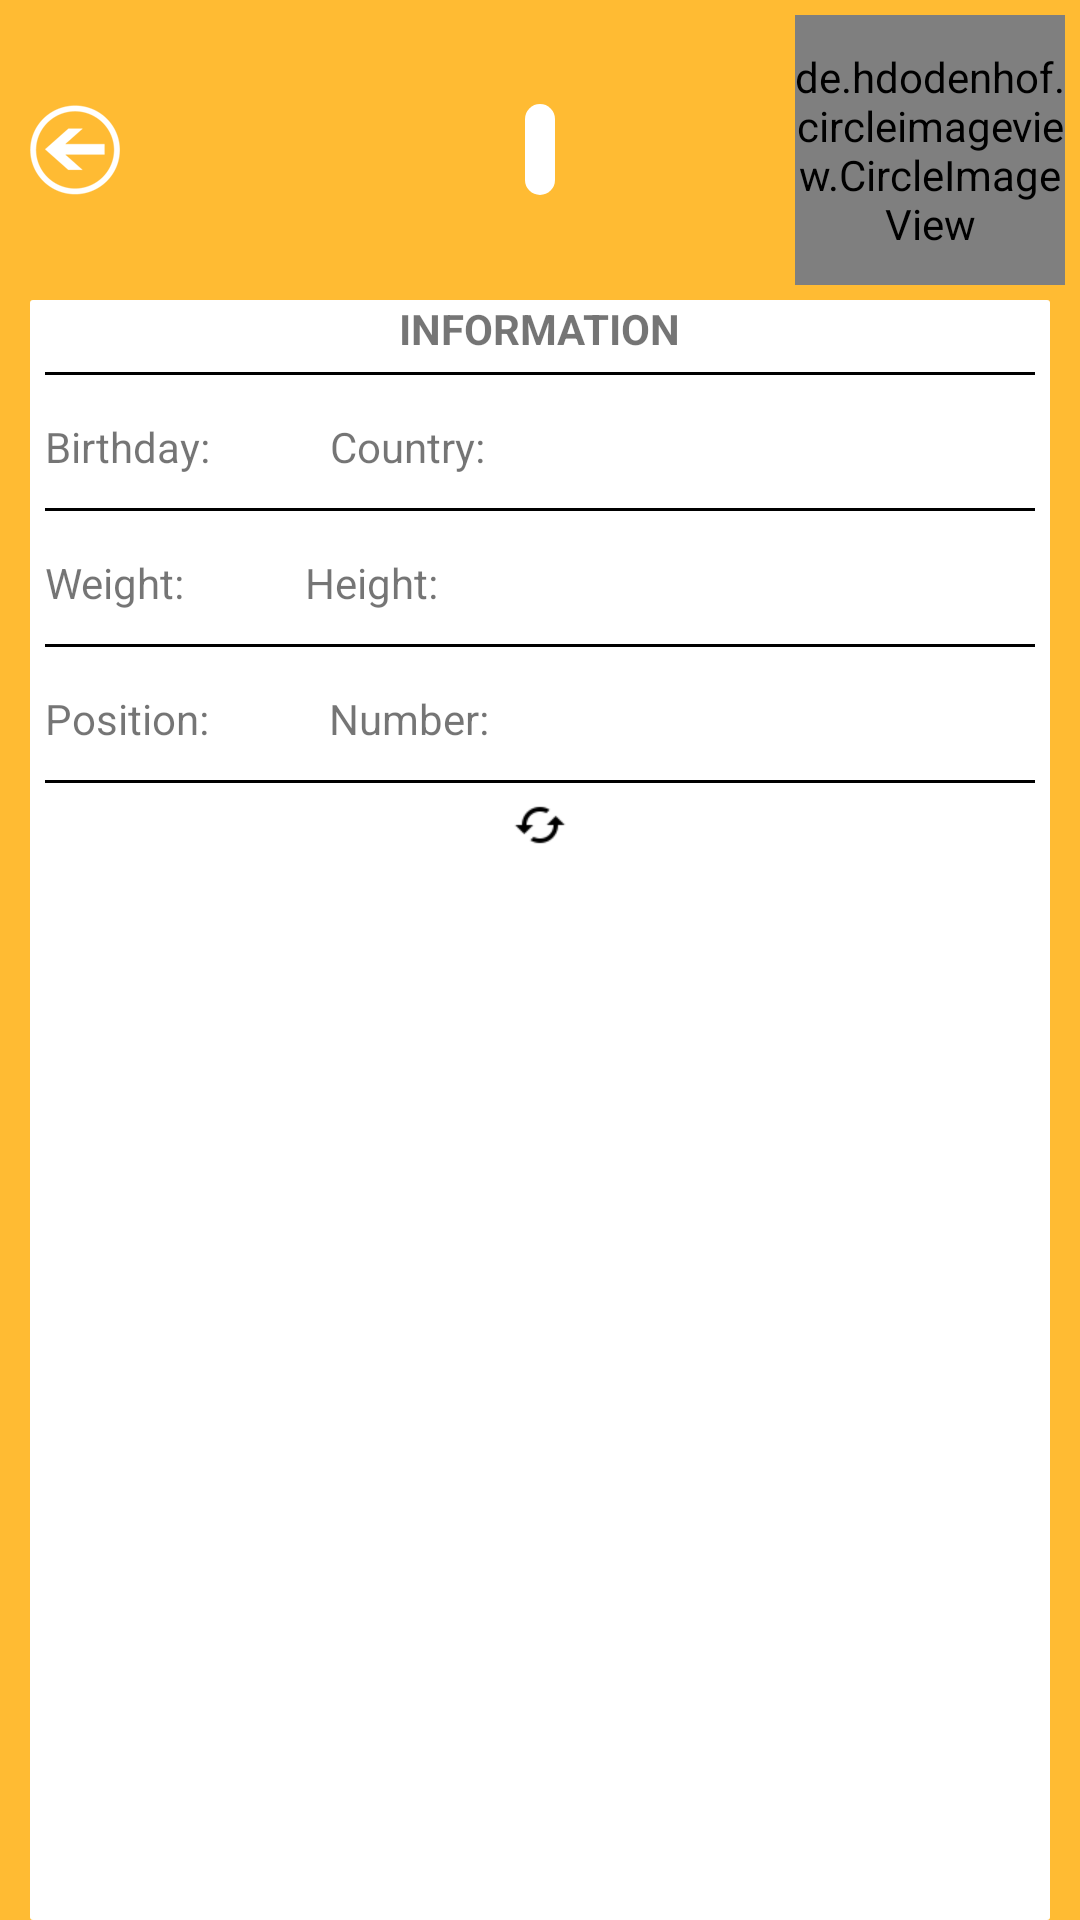

This screen was rendered from an Android layout file. Write that file and the resources it references.
<!-- AndroidManifest.xml: application theme AppTheme -->
<!-- res/layout/fragment_player_detail.xml -->
<RelativeLayout xmlns:android="http://schemas.android.com/apk/res/android"
    xmlns:tools="http://schemas.android.com/tools"
    android:layout_width="match_parent"
    android:layout_height="match_parent"
    android:background="@android:color/holo_orange_light"
    tools:context="vn.asiantech.intership.myapplication.ui.player.PlayerDetailFragment">

    <RelativeLayout
        android:id="@+id/rlContentPlayerInfo"
        android:layout_width="match_parent"
        android:layout_height="wrap_content">

        <de.hdodenhof.circleimageview.CircleImageView xmlns:app="http://schemas.android.com/apk/res-auto"
            android:id="@+id/circleImgViewPlayerAvatarDetail"
            android:layout_width="@dimen/fragment.layer.detail.avatar.size"
            android:layout_height="@dimen/fragment.layer.detail.avatar.size"
            android:layout_alignParentRight="true"
            android:layout_margin="@dimen/recycler.item.content.margin"
            android:src="@drawable/img_messi"
            app:civ_border_color="@android:color/holo_red_light"
            app:civ_border_width="@dimen/recycler.item.league.logo.border"></de.hdodenhof.circleimageview.CircleImageView>

        <EditText
            android:id="@+id/tvPlayerNameDetail"
            android:layout_width="wrap_content"
            android:layout_height="wrap_content"
            android:padding="@dimen/activity_football_team_top_padding"
            android:background="@drawable/custom_banner"
            android:layout_centerInParent="true"
            android:textSize="@dimen/activity_player_team_name_text_size" />

        <ImageView
            android:id="@+id/imgViewBackFromPlayerDetail"
            android:layout_width="wrap_content"
            android:layout_height="wrap_content"
            android:layout_centerVertical="true"
            android:layout_marginLeft="@dimen/dialog.new.league.content.padding"
            android:src="@drawable/ic_back_white" />

    </RelativeLayout>

    <RelativeLayout
        android:id="@+id/rlPlayerDetailContent"
        android:layout_width="match_parent"
        android:layout_height="match_parent"
        android:layout_below="@+id/rlContentPlayerInfo"
        android:layout_marginLeft="@dimen/dialog.new.league.content.padding"
        android:layout_marginRight="@dimen/dialog.new.league.content.padding"
        android:background="@drawable/custom_shape_white">

        <TextView
            android:id="@+id/tvInformationText"
            android:layout_width="wrap_content"
            android:layout_height="wrap_content"
            android:layout_centerHorizontal="true"
            android:textStyle="bold"
            android:text="INFORMATION" />

        <TextView
            android:id="@+id/tvLine1"
            android:layout_width="match_parent"
            android:layout_height="1dp"
            android:layout_below="@+id/tvInformationText"
            android:layout_margin="@dimen/recycler.item.content.margin"
            android:background="@android:color/background_dark" />

        <LinearLayout
            android:id="@+id/llPlayerInfor1"
            android:layout_width="match_parent"
            android:layout_height="wrap_content"
            android:layout_below="@+id/tvLine1"
            android:layout_margin="@dimen/recycler.item.content.margin">

            <TextView
                android:layout_width="wrap_content"
                android:layout_height="wrap_content"
                android:text="@string/fragment.player.detail.tv.birth" />

            <EditText
                android:id="@+id/tvPlayerBirthday"
                android:focusable="false"
                android:editable="false"
                android:layout_width="wrap_content"
                android:inputType="date"
                android:layout_height="wrap_content"
                android:background="@color/transparent"
                android:layout_marginLeft="@dimen/fragment.player.detail.tvs.margin.left"
                />
            <TextView
                android:layout_width="wrap_content"
                android:layout_height="wrap_content"
                android:layout_marginLeft="@dimen/fragment.player.detail.tvs.margin.left"
                android:text="@string/fragment.player.detail.tv.country" />

            <EditText
                android:id="@+id/tvPlayerCountry"
                android:layout_width="wrap_content"
                android:inputType="text"
                android:background="@color/transparent"
                android:layout_height="wrap_content"
                android:layout_marginLeft="@dimen/fragment.player.detail.tvs.margin.left"
                />
            <Spinner
                android:id="@+id/spnPlayerCountry"
                android:visibility="gone"
                android:layout_marginLeft="@dimen/fragment.player.detail.tvs.margin.left"
                android:layout_width="wrap_content"
                android:layout_height="wrap_content"></Spinner>
        </LinearLayout>

        <TextView
            android:id="@+id/tvLine2"
            android:layout_width="match_parent"
            android:layout_height="1dp"
            android:layout_below="@+id/llPlayerInfor1"
            android:layout_margin="@dimen/recycler.item.content.margin"
            android:background="@android:color/background_dark" />

        <LinearLayout
            android:id="@+id/llPlayerInfor2"
            android:layout_width="match_parent"
            android:layout_height="wrap_content"
            android:layout_below="@+id/tvLine2"
            android:layout_margin="@dimen/recycler.item.content.margin">

            <TextView
                android:layout_width="wrap_content"
                android:layout_height="wrap_content"
                android:text="@string/fragment.player.detail.tv.weight" />

            <EditText
                android:id="@+id/tvPlayerWeight"
                android:inputType="number"
                android:background="@color/transparent"
                android:layout_width="wrap_content"
                android:layout_height="wrap_content"
                android:layout_marginLeft="@dimen/fragment.player.detail.tvs.margin.left"
                 />

            <TextView
                android:layout_width="wrap_content"
                android:layout_height="wrap_content"
                android:layout_marginLeft="@dimen/fragment.player.detail.tvs.margin.left"
                android:text="@string/fragment.player.detail.tv.height" />

            <EditText
                android:id="@+id/tvPlayerHeight"
                android:inputType="number"
                android:background="@color/transparent"
                android:layout_width="wrap_content"
                android:layout_height="wrap_content"
                android:layout_marginLeft="@dimen/fragment.player.detail.tvs.margin.left"
                 />
        </LinearLayout>
        <TextView
            android:id="@+id/tvLine3"
            android:layout_width="match_parent"
            android:layout_height="1dp"
            android:layout_below="@+id/llPlayerInfor2"
            android:layout_margin="@dimen/recycler.item.content.margin"
            android:background="@android:color/background_dark" />
        <LinearLayout
            android:id="@+id/llPlayerInfor3"
            android:layout_width="match_parent"
            android:layout_height="wrap_content"
            android:layout_below="@+id/tvLine3"
            android:layout_margin="@dimen/recycler.item.content.margin">

            <TextView
                android:layout_width="wrap_content"
                android:layout_height="wrap_content"
                android:text="@string/fragment.player.detail.tv.position" />

            <EditText
                android:id="@+id/tvPlayerPostionDetail"
                android:layout_width="wrap_content"
                android:background="@color/transparent"
                android:inputType="text"
                android:layout_height="wrap_content"
                android:layout_marginLeft="@dimen/fragment.player.detail.tvs.margin.left"
                 />
            <Spinner
                android:id="@+id/spnPlayerPosition"
                android:layout_width="wrap_content"
                android:layout_marginLeft="@dimen/fragment.player.detail.tvs.margin.left"
                android:visibility="gone"
                android:layout_height="wrap_content">

            </Spinner>
            <TextView
                android:layout_width="wrap_content"
                android:layout_height="wrap_content"
                android:layout_marginLeft="@dimen/fragment.player.detail.tvs.margin.left"
                android:text="@string/fragment.player.detail.tv.number" />
            <EditText
                android:id="@+id/tvPlayerNumber"
                android:inputType="number"
                android:background="@color/transparent"
                android:layout_width="wrap_content"
                android:layout_height="wrap_content"
                android:layout_marginLeft="@dimen/fragment.player.detail.tvs.margin.left"
                />
        </LinearLayout>
        <TextView
            android:id="@+id/tvLine4"
            android:layout_width="match_parent"
            android:layout_height="1dp"
            android:layout_below="@+id/llPlayerInfor3"
            android:layout_margin="@dimen/recycler.item.content.margin"
            android:background="@android:color/background_dark" />
        <ImageView
            android:id="@+id/imgViewEditPlayer"
            android:contentDescription="@string/hello_world"
            android:src="@drawable/ic_settings_black_18dp"
            android:layout_below="@id/tvLine4"
            android:layout_marginLeft="@dimen/fragment.player.detail.tvs.margin.left"
            android:layout_width="wrap_content"
            android:layout_height="wrap_content" />
        <ImageView
            android:id="@+id/imgViewDeletePlayer"
            android:src="@drawable/ic_delete_black_18dp"
            android:layout_below="@+id/tvLine4"
            android:layout_alignParentRight="true"
            android:contentDescription="@string/hello_world"
            android:layout_marginRight="@dimen/fragment.player.detail.tvs.margin.left"
            android:layout_width="wrap_content"
            android:layout_height="wrap_content" />
        <ImageView
            android:id="@+id/imgViewCheckoutPlayer"
            android:src="@drawable/ic_cached_black_18dp"
            android:layout_centerHorizontal="true"
            android:contentDescription="@string/hello_world"
            android:layout_below="@+id/tvLine4"
            android:layout_width="wrap_content"
            android:layout_height="wrap_content" />
        <ImageView
            android:id="@+id/imgViewSubmitEditPlayer"
            android:contentDescription="@string/hello_world"
            android:src="@drawable/abc_btn_check_to_on_mtrl_015"
            android:layout_below="@+id/tvLine4"
            android:layout_centerHorizontal="true"
            android:visibility="gone"
            android:layout_width="wrap_content"
            android:layout_height="wrap_content" />


    </RelativeLayout>
</RelativeLayout>
<!-- resources referenced by this layout -->
<resources>
  <dimen name="activity_football_team_top_padding">5dp</dimen>
  <dimen name="activity_player_team_name_text_size">15sp</dimen>
  <dimen name="dialog.new.league.content.padding">10dp</dimen>
  <dimen name="fragment.layer.detail.avatar.size">90dp</dimen>
  <dimen name="fragment.player.detail.tvs.margin.left">20dp</dimen>
  <dimen name="recycler.item.content.margin">5dp</dimen>
  <dimen name="recycler.item.league.logo.border">2dp</dimen>
  <!-- drawable custom_banner (drawable) -->
  <?xml version="1.0" encoding="utf-8"?>
  <selector xmlns:android="http://schemas.android.com/apk/res/android">
      <item android:state_pressed="true">
          <shape>
              <solid android:color="@android:color/background_light" />
              <corners android:radius="15dp" />
          </shape>
      </item>
      <item>
          <shape>
              <solid android:color="@android:color/background_light" />
              <corners android:radius="15dp" />
          </shape>
      </item>
  
  
  </selector>
  <!-- drawable custom_shape_white (drawable) -->
  <?xml version="1.0" encoding="utf-8"?>
  <selector xmlns:android="http://schemas.android.com/apk/res/android">
      <item android:state_pressed="true">
          <shape>
              <solid android:color="@android:color/holo_blue_light" />
              <corners android:radius="1dp" />
          </shape>
      </item>
      <item>
          <shape>
              <solid android:color="@android:color/background_light" />
              <corners android:radius="1dp" />
          </shape>
      </item>
  
  
  </selector>
  <!-- drawable ic_back_white: png bitmap (drawable-hdpi, 1442 bytes) -->
  <!-- drawable ic_cached_black_18dp: png bitmap (drawable-hdpi, 400 bytes) -->
  <string name="fragment.player.detail.tv.birth">Birthday:</string>
  <string name="fragment.player.detail.tv.country">Country:</string>
  <string name="fragment.player.detail.tv.height">Height:</string>
  <string name="fragment.player.detail.tv.number">Number:</string>
  <string name="fragment.player.detail.tv.position">Position:</string>
  <string name="fragment.player.detail.tv.weight">Weight:</string>
  <string name="hello_world">Hello world!</string>
  <style name="AppTheme" parent="Theme.AppCompat.Light.DarkActionBar">
          
      </style>
</resources>
